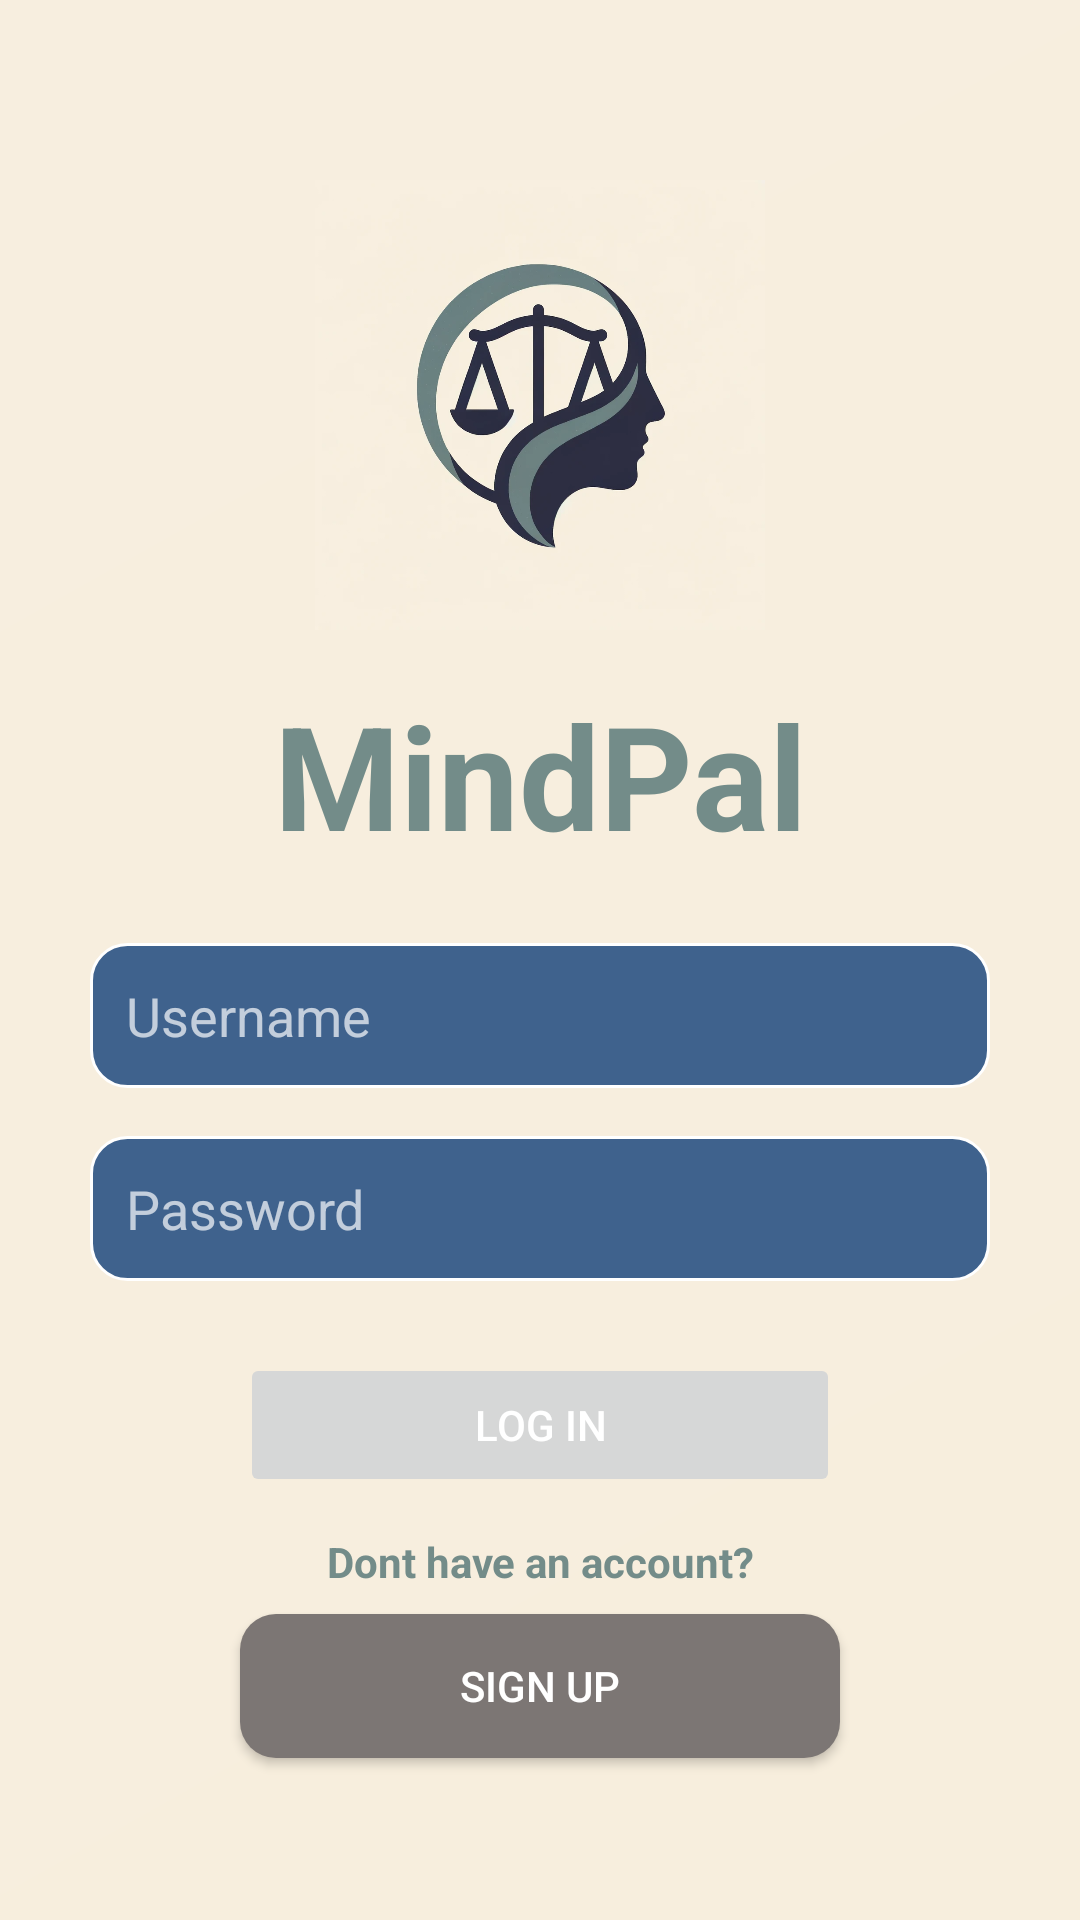

Android layout source for this screen:
<!-- AndroidManifest.xml: application theme Theme.MIndPal -->
<!-- res/layout/activity_main_login.xml -->
<androidx.constraintlayout.widget.ConstraintLayout xmlns:android="http://schemas.android.com/apk/res/android"
    xmlns:app="http://schemas.android.com/apk/res-auto"
    xmlns:tools="http://schemas.android.com/tools"
    android:layout_width="match_parent"
    android:layout_height="match_parent"
    android:background="@drawable/gradient_background"
    android:padding="24dp"
    tools:context=".login.MainActivity">

    
    <ImageView
        android:id="@+id/logo_image"
        android:layout_width="150dp"
        android:layout_height="150dp"
        android:layout_marginTop="36dp"
        android:contentDescription="@string/app_name"
        android:src="@drawable/mindpal"
        app:layout_constraintEnd_toEndOf="parent"
        app:layout_constraintStart_toStartOf="parent"
        app:layout_constraintTop_toTopOf="parent" />

    <TextView
        android:id="@+id/title_text"
        android:layout_width="0dp"
        android:layout_height="wrap_content"
        android:layout_marginTop="16dp"
        android:text="@string/app_name"
        android:textAlignment="center"
        android:textColor="#738c89"
        android:textSize="48sp"
        android:textStyle="bold"
        app:layout_constraintEnd_toEndOf="parent"
        app:layout_constraintStart_toStartOf="parent"
        app:layout_constraintTop_toBottomOf="@id/logo_image" />

    <EditText
        android:id="@+id/editTextUsername"
        android:layout_width="300dp"
        android:layout_height="wrap_content"
        android:layout_marginTop="24dp"
        android:background="@drawable/rounded_edittext"
        android:hint="@string/username"
        android:inputType="text"
        android:padding="12dp"
        android:textColor="#FFFFFF"
        android:textColorHint="#B0FFFFFF"
        app:layout_constraintEnd_toEndOf="parent"
        app:layout_constraintStart_toStartOf="parent"
        app:layout_constraintTop_toBottomOf="@id/title_text" />

    <EditText
        android:id="@+id/editTextPassword"
        android:layout_width="300dp"
        android:layout_height="wrap_content"
        android:layout_marginTop="16dp"
        android:background="@drawable/rounded_edittext"
        android:hint="@string/password"
        android:inputType="textPassword"
        android:padding="12dp"
        android:textColor="#FFFFFF"
        android:textColorHint="#B0FFFFFF"
        app:layout_constraintEnd_toEndOf="parent"
        app:layout_constraintStart_toStartOf="parent"
        app:layout_constraintTop_toBottomOf="@id/editTextUsername" />

    <Button
        android:id="@+id/login_button"
        android:layout_width="200dp"
        android:layout_height="wrap_content"
        android:layout_marginTop="24dp"
        app:background="@drawable/rounded_button"
        android:backgroundTint="@null"
        android:stateListAnimator="@null"
        android:text="@string/login"
        android:textColor="#Ffff"
        app:layout_constraintEnd_toEndOf="parent"
        app:layout_constraintStart_toStartOf="parent"
        app:layout_constraintTop_toBottomOf="@id/editTextPassword" />

    <TextView
        android:id="@+id/no_account_text"
        android:layout_width="wrap_content"
        android:layout_height="wrap_content"
        android:layout_marginTop="12dp"
        android:text="@string/noaccount"
        android:textAlignment="center"
        android:textColor="#738c89"
        android:textStyle="bold"
        app:layout_constraintEnd_toEndOf="parent"
        app:layout_constraintStart_toStartOf="parent"
        app:layout_constraintTop_toBottomOf="@+id/login_button" />

    <Button
        android:id="@+id/signup_button"
        android:layout_width="200dp"
        android:layout_height="wrap_content"
        android:layout_marginTop="8dp"
        android:background="@drawable/rounded_button"
        android:text="@string/signup"
        android:textColor="#FFFFFF"
        app:layout_constraintEnd_toEndOf="parent"
        app:layout_constraintStart_toStartOf="parent"
        app:layout_constraintTop_toBottomOf="@+id/no_account_text" />

</androidx.constraintlayout.widget.ConstraintLayout>
<!-- resources referenced by this layout -->
<resources>
  <!-- drawable gradient_background (drawable) -->
  <?xml version="1.0" encoding="utf-8"?>
  <shape xmlns:android="http://schemas.android.com/apk/res/android">
      <gradient
          android:startColor="#f7eedd"
          android:endColor="#f7eedf"
          android:angle="135" />
  </shape>
  <!-- drawable mindpal: png bitmap (drawable, 300897 bytes) -->
  <!-- drawable rounded_button (drawable) -->
  <?xml version="1.0" encoding="utf-8"?>
  <selector xmlns:android="http://schemas.android.com/apk/res/android">
      <item android:state_pressed="true">
          <shape android:shape="rectangle">
              <solid android:color="#7c7674" /> 
              <corners android:radius="12dp" />
          </shape>
      </item>
      <item>
          <shape android:shape="rectangle">
              <solid android:color="#7c7674" /> 
              <corners android:radius="12dp" />
          </shape>
      </item>
  </selector>
  <!-- drawable rounded_edittext (drawable) -->
  <?xml version="1.0" encoding="utf-8"?>
  <selector xmlns:android="http://schemas.android.com/apk/res/android">
      <item>
          <shape android:shape="rectangle">
              <solid android:color="#3F628D" />
              <corners android:radius="12dp" />
              <stroke android:color="#FFFFFF" android:width="1dp" />
          </shape>
      </item>
  </selector>
  <string name="app_name">MindPal</string>
  <string name="login">Log In</string>
  <string name="noaccount">Dont have an account?</string>
  <string name="password">Password</string>
  <string name="signup">Sign Up</string>
  <string name="username">Username</string>
  <style name="Theme.MIndPal" parent="Base.Theme.MIndPal" />
  <style name="Base.Theme.MIndPal" parent="Theme.Material3.DayNight.NoActionBar">
          
          
      </style>
</resources>
